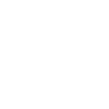
t = 0.00 s
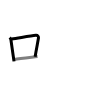
t = 2.50 s
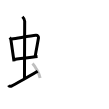
t = 5.25 s
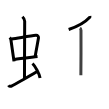
t = 7.75 s
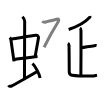
t = 10.50 s
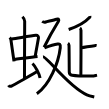
t = 13.00 s

The animated SVG that drew these frames (rendered in a browser with its animation timeline set to each time). Animation: 13 SMIL elements (animate=13); one cycle of 13.00 s.

<svg width="109px" height="109px" viewBox="0 0 px 109px" xmlns="http://www.w3.org/2000/svg" xmlns:xlink="http://www.w3.org/1999/xlink" xml:space="preserve" version="1.1"  baseProfile="full">
<path d="M9.76,37.4c0.46,0.51,1.02,1.4,1.12,2.06c0.87,5.79,1.87,13.29,3.12,21.93" style="fill:none;stroke:black;stroke-width:3;opacity:0">
  <animate attributeType="CSS" attributeName="opacity" from="0" to="1" begin="0s" dur="1s" repeatCount="0" fill="freeze" />
</path>
<path d="M11.72,38.98c6.93-0.97,19.11-3.33,24.13-3.7c1.96-0.14,2.86,1.38,2.62,2.83c-0.83,4.98-1.98,10.34-3.33,18.62" style="fill:none;stroke:black;stroke-width:3;opacity:0">
  <animate attributeType="CSS" attributeName="opacity" from="0" to="1" begin="1s" dur="1s" repeatCount="0" fill="freeze" />
</path>
<path d="M14.26,59.43c5.58-0.98,15.46-1.98,23.26-2.89" style="fill:none;stroke:black;stroke-width:3;opacity:0">
  <animate attributeType="CSS" attributeName="opacity" from="0" to="1" begin="2s" dur="1s" repeatCount="0" fill="freeze" />
</path>
<path d="M22.42,16.75c1.08,1,2.26,2.75,2.26,4.47c0,4.78-0.2,43.28-0.2,56.66" style="fill:none;stroke:black;stroke-width:3;opacity:0">
  <animate attributeType="CSS" attributeName="opacity" from="0" to="1" begin="3s" dur="1s" repeatCount="0" fill="freeze" />
</path>
<path d="M8.57,85.28c0.56,1.14,2.28,1.1,2.84,0.81c0.56-0.28,22.77-12.44,26.23-14.72" style="fill:none;stroke:black;stroke-width:3;opacity:0">
  <animate attributeType="CSS" attributeName="opacity" from="0" to="1" begin="4s" dur="1s" repeatCount="0" fill="freeze" />
</path>
<path d="M32.5,63.5c2.67,2.54,6.89,10.44,7.56,14.39" style="fill:none;stroke:black;stroke-width:3;opacity:0">
  <animate attributeType="CSS" attributeName="opacity" from="0" to="1" begin="5s" dur="1s" repeatCount="0" fill="freeze" />
</path>
<path d="M89.87,16c0.06,0.32,0.22,0.92-0.11,1.28c-4.15,4.5-10.28,8.63-21.09,12.26" style="fill:none;stroke:black;stroke-width:3;opacity:0">
  <animate attributeType="CSS" attributeName="opacity" from="0" to="1" begin="6s" dur="1s" repeatCount="0" fill="freeze" />
</path>
<path d="M79.96,28c0.57,0.36,0.91,1.63,1.02,2.36c0.11,0.73,0,40.32-0.11,44.85" style="fill:none;stroke:black;stroke-width:3;opacity:0">
  <animate attributeType="CSS" attributeName="opacity" from="0" to="1" begin="7s" dur="1s" repeatCount="0" fill="freeze" />
</path>
<path d="M81.27,47.81c4.43-0.54,8.67-1.81,13.32-2.18c1.08-0.08,1.35-0.18,2.03,0" style="fill:none;stroke:black;stroke-width:3;opacity:0">
  <animate attributeType="CSS" attributeName="opacity" from="0" to="1" begin="8s" dur="1s" repeatCount="0" fill="freeze" />
</path>
<path d="M68,43.18c0.57,0.36,0.91,1.63,1.02,2.36c0.11,0.73,0.19,25.2,0.25,26.58s0.5,2.78,2.8,3.13c6.43,1,12.37,0.87,20.19,0.87c1.14,0,3.25-0.62,4.78-0.96" style="fill:none;stroke:black;stroke-width:3;opacity:0">
  <animate attributeType="CSS" attributeName="opacity" from="0" to="1" begin="9s" dur="1s" repeatCount="0" fill="freeze" />
</path>
<path d="M42.18,21.37c0.9,0.65,2.33,1.08,3.59,0.65c1.26-0.43,8.26-1.94,10.77-2.81c2.51-0.86,2.57,0.98,1.79,2.23C56.9,23.75,46.62,42.07,44.1,47.25" style="fill:none;stroke:black;stroke-width:3;opacity:0">
  <animate attributeType="CSS" attributeName="opacity" from="0" to="1" begin="10s" dur="1s" repeatCount="0" fill="freeze" />
</path>
<path d="M44.52,47.83c2.34-0.88,11.55-3.62,13.15-3.84c1.6-0.22,3.03-0.15,2.59,3.74C58.54,63.11,49.5,85,36.86,93.75" style="fill:none;stroke:black;stroke-width:3;opacity:0">
  <animate attributeType="CSS" attributeName="opacity" from="0" to="1" begin="11s" dur="1s" repeatCount="0" fill="freeze" />
</path>
<path d="M43,56.75c4-0.26,25.13,29.96,43.86,38.14c2.67,1.17,5.38,1.66,7.39,2.11" style="fill:none;stroke:black;stroke-width:3;opacity:0">
  <animate attributeType="CSS" attributeName="opacity" from="0" to="1" begin="12s" dur="1s" repeatCount="0" fill="freeze" />
</path>
</svg>
